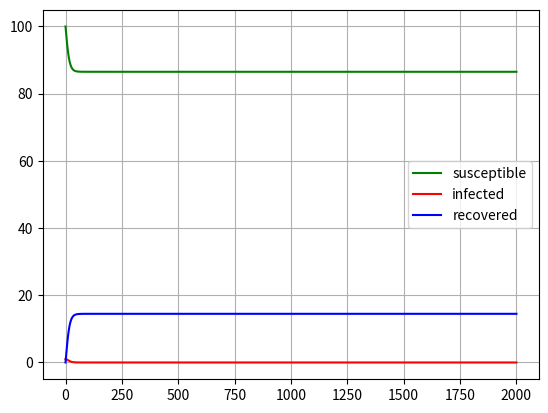

The matplotlib source for this figure:
#TODO:
# - check the formula for R0 numerically 
#       (with fixed N and different beta and r)
#       check both to have R0>1
# - 


import numpy as np
from scipy.integrate import odeint
import matplotlib.pyplot as plt

def model_SIR (S:int, I:int, R:int, beta:float, r:float, T:float):
    '''
    Arguments:
        beta (float): parameter for infectivity
        r (float): recovery rate (constant per capita)
    '''
    y0 = (S, I, R)
    t=np.linspace(0, T, T*365+1)
    sol = odeint (ode_SIR, y0, t, args=(beta, r))
    print(sol[-1,1])
    plt.plot(t, sol[:,0], "g", label="susceptible")
    plt.plot(t, sol[:,1], "r", label="infected")
    plt.plot(t, sol[:,2], "b", label="recovered")
    plt.legend()
    plt.grid(True)
    plt.show()


def ode_SIR(y,t,beta,r):
    S, I, R = y
    dydt = [-beta*S*I, beta*S*I-r*I, r*I]
    return dydt

S=100
I=1
R=0
beta=0.008
r=0.8
T=2000

print(f"R_0 = {beta*(S+I+R)/r}")

model_SIR(S, I, R, beta, r, T)
